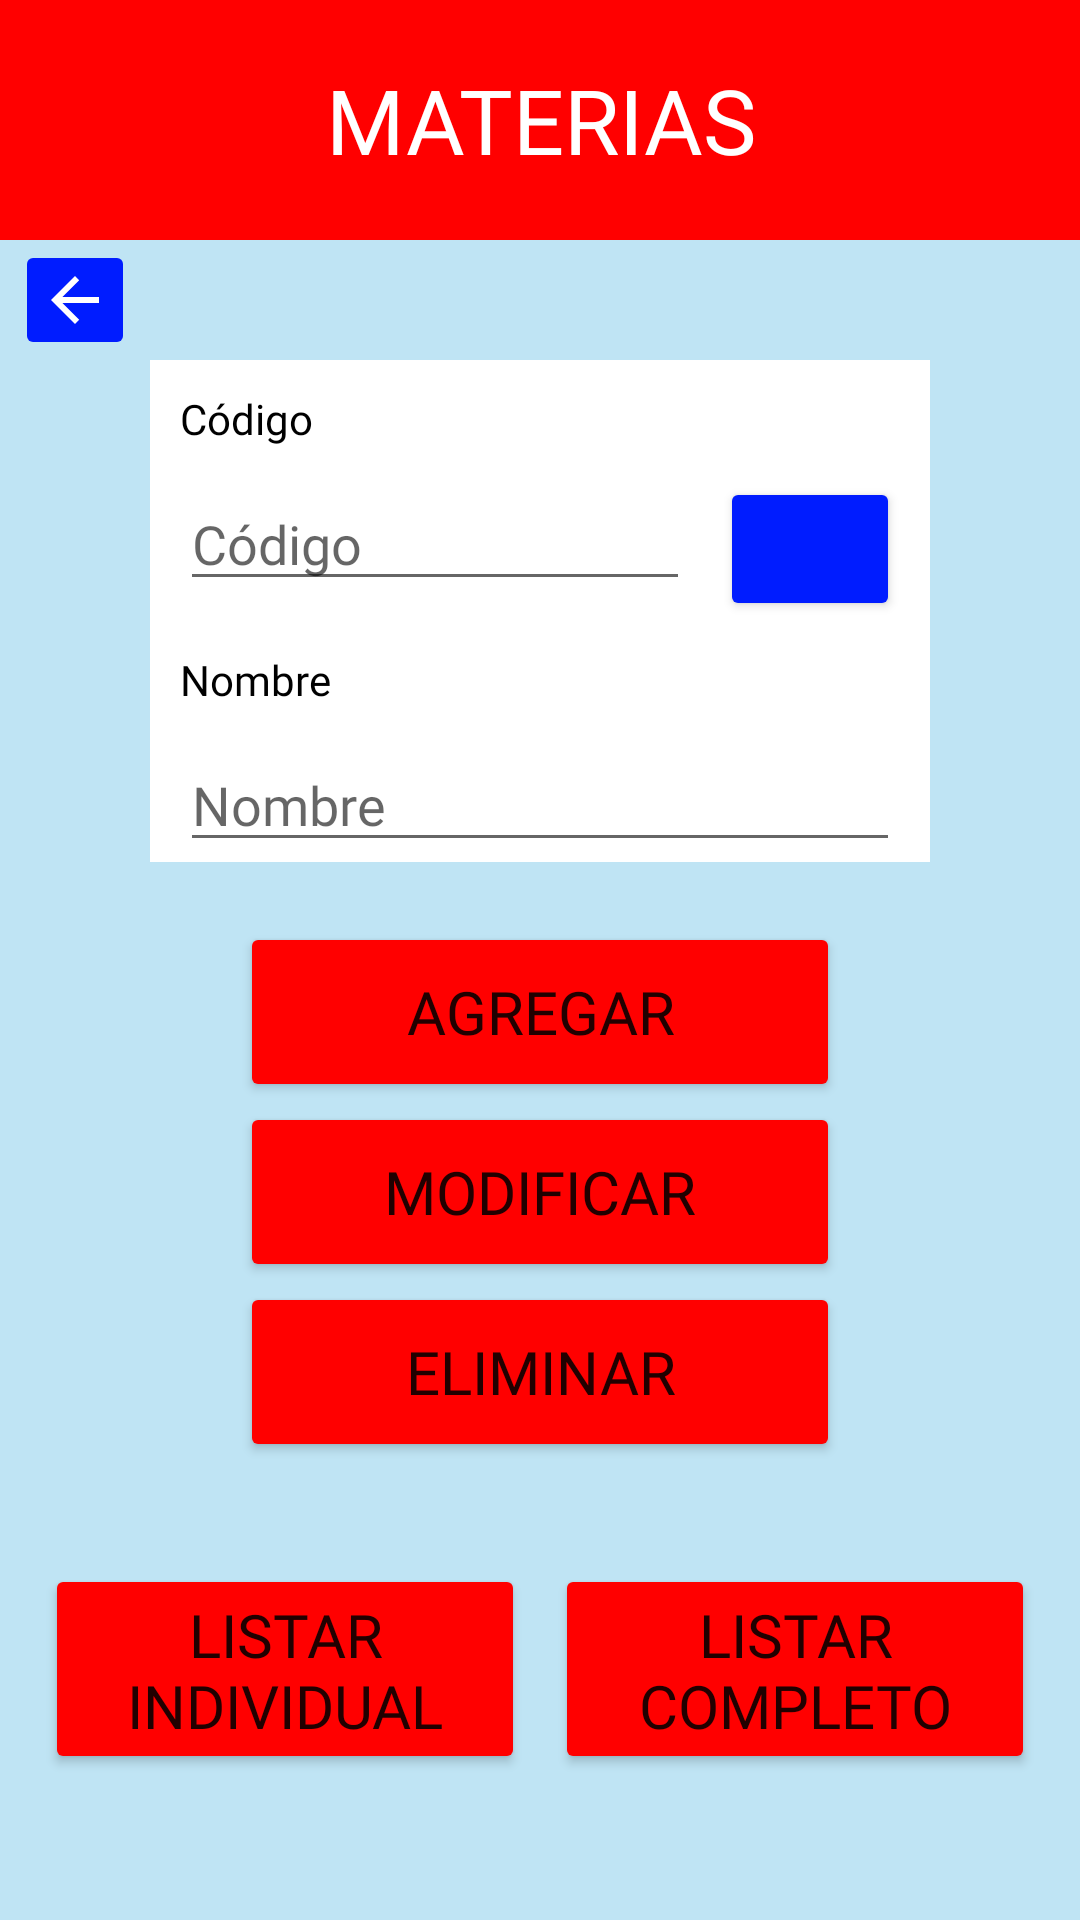

Reconstruct the res/layout file that produces this screen, plus the resources it refers to.
<!-- AndroidManifest.xml: application theme Theme.PromedioEst -->
<!-- res/layout/activity_materia_menu.xml -->
<?xml version="1.0" encoding="utf-8"?>
<androidx.constraintlayout.widget.ConstraintLayout xmlns:android="http://schemas.android.com/apk/res/android"
    xmlns:app="http://schemas.android.com/apk/res-auto"
    xmlns:tools="http://schemas.android.com/tools"
    android:layout_width="match_parent"
    android:layout_height="match_parent"
    android:background="#BFE4F4"
    tools:context=".MateriaMenuActivity">

    <ImageButton
        android:id="@+id/volverBtn3"
        android:layout_width="40dp"
        android:layout_height="40dp"
        android:layout_marginStart="5dp"
        android:backgroundTint="#001CFF"
        android:onClick="onClick"
        android:tint="@color/white"
        app:layout_constraintStart_toStartOf="parent"
        app:layout_constraintTop_toBottomOf="@+id/textView5"
        app:srcCompat="?attr/actionModeCloseDrawable" />

    <TextView
        android:id="@+id/textView5"
        style="@style/tituloprincipalTxt"
        android:layout_width="fill_parent"
        android:layout_height="80dp"
        android:fontFamily="@font/amarante"
        android:text="Materias" />

    <LinearLayout
        android:id="@+id/linearLayout"
        android:layout_width="260dp"
        android:layout_height="wrap_content"
        android:layout_marginStart="20dp"
        android:layout_marginTop="40dp"
        android:layout_marginEnd="20dp"
        android:background="@color/white"
        android:orientation="vertical"
        app:layout_constraintEnd_toEndOf="parent"
        app:layout_constraintStart_toStartOf="parent"
        app:layout_constraintTop_toBottomOf="@+id/textView5">

        <TextView
            android:id="@+id/textView"
            android:layout_width="match_parent"
            android:layout_height="wrap_content"
            android:layout_marginLeft="10dp"
            android:layout_marginTop="10dp"
            android:layout_marginRight="10dp"
            android:fontFamily="@font/amarante"
            android:text="Código"
            android:textColor="@color/black" />

        <LinearLayout
            android:layout_width="match_parent"
            android:layout_height="match_parent"
            android:orientation="horizontal">

            <EditText
                android:id="@+id/codigoMateriaTxt"
                android:layout_width="wrap_content"
                android:layout_height="wrap_content"
                android:layout_marginLeft="10dp"
                android:layout_marginTop="10dp"
                android:layout_marginRight="10dp"
                android:layout_weight="1"
                android:ems="10"
                android:fontFamily="@font/amarante"
                android:hint="Código"
                android:inputType="number"
                android:maxLength="5"
                android:textColor="@color/black" />

            <Button
                android:id="@+id/buscarMateriaBtn"
                android:layout_width="100dp"
                android:layout_height="wrap_content"
                android:layout_marginTop="10dp"
                android:layout_marginRight="10dp"
                android:layout_weight="1"
                android:backgroundTint="#001CFF"
                android:onClick="onClick"
                app:icon="?android:attr/actionModeWebSearchDrawable" />
        </LinearLayout>

        <TextView
            android:id="@+id/codigoInfoTxt"
            android:layout_width="match_parent"
            android:layout_height="wrap_content"
            android:layout_marginLeft="10dp"
            android:layout_marginTop="10dp"
            android:layout_marginRight="10dp"
            android:fontFamily="@font/amarante"
            android:text="Nombre"
            android:textColor="@color/black" />

        <EditText
            android:id="@+id/nombreMateriaTxt"
            android:layout_width="match_parent"
            android:layout_height="wrap_content"
            android:layout_marginLeft="10dp"
            android:layout_marginTop="10dp"
            android:layout_marginRight="10dp"
            android:ems="10"
            android:fontFamily="@font/amarante"
            android:hint="Nombre"
            android:inputType="textPersonName"
            android:maxLength="30"
            android:textColor="@color/black" />

    </LinearLayout>

    <Button
        android:id="@+id/agregarMateriaBtn"
        android:layout_width="200dp"
        android:layout_height="60dp"
        android:layout_marginTop="20dp"
        android:backgroundTint="#FF0000"
        android:fontFamily="@font/amarante"
        android:onClick="onClick"
        android:text="Agregar"
        android:textSize="20dp"
        app:layout_constraintEnd_toEndOf="parent"
        app:layout_constraintStart_toStartOf="parent"
        app:layout_constraintTop_toBottomOf="@+id/linearLayout" />

    <Button
        android:id="@+id/modificarMateriaBtn"
        android:layout_width="200dp"
        android:layout_height="60dp"
        android:backgroundTint="#FF0000"
        android:fontFamily="@font/amarante"
        android:onClick="onClick"
        android:text="Modificar"
        android:textSize="20dp"
        app:layout_constraintEnd_toEndOf="parent"
        app:layout_constraintStart_toStartOf="parent"
        app:layout_constraintTop_toBottomOf="@+id/agregarMateriaBtn" />

    <Button
        android:id="@+id/eliminarMateriaBtn"
        android:layout_width="200dp"
        android:layout_height="60dp"
        android:backgroundTint="#FF0000"
        android:fontFamily="@font/amarante"
        android:onClick="onClick"
        android:text="Eliminar"
        android:textSize="20dp"
        app:layout_constraintEnd_toEndOf="parent"
        app:layout_constraintStart_toStartOf="parent"
        app:layout_constraintTop_toBottomOf="@+id/modificarMateriaBtn" />

    <Button
        android:id="@+id/listarMateriaIndividualBtn"
        android:layout_width="160dp"
        android:layout_height="70dp"
        android:layout_marginStart="15dp"
        android:layout_marginBottom="15dp"
        android:backgroundTint="#FF0000"
        android:fontFamily="@font/amarante"
        android:onClick="onClick"
        android:text="Listar Individual"
        android:textSize="20dp"
        app:layout_constraintBottom_toBottomOf="parent"
        app:layout_constraintStart_toStartOf="parent"
        app:layout_constraintTop_toBottomOf="@+id/eliminarMateriaBtn" />

    <Button
        android:id="@+id/listarMateriaCompletaBtn"
        android:layout_width="160dp"
        android:layout_height="70dp"
        android:layout_marginEnd="15dp"
        android:layout_marginBottom="15dp"
        android:backgroundTint="#FF0000"
        android:fontFamily="@font/amarante"
        android:onClick="onClick"
        android:text="Listar Completo"
        android:textSize="20dp"
        app:layout_constraintBottom_toBottomOf="parent"
        app:layout_constraintEnd_toEndOf="parent"
        app:layout_constraintTop_toBottomOf="@+id/eliminarMateriaBtn" />

</androidx.constraintlayout.widget.ConstraintLayout>
<!-- resources referenced by this layout -->
<resources>
  <style name="tituloprincipalTxt" parent="@android:style/TextAppearance">
          <item name="android:textColor">	#ffffff</item>
          <item name="android:gravity">center</item>
          <item name="android:background">#FF0000</item>
          <item name="android:textSize">30dp</item>
          <item name="android:textAllCaps">true</item>
      </style>
  <style name="Theme.PromedioEst" parent="Theme.MaterialComponents.DayNight.DarkActionBar">
          
          <item name="colorPrimary">@color/purple_500</item>
          <item name="colorPrimaryVariant">@color/purple_700</item>
          <item name="colorOnPrimary">@color/white</item>
          
          <item name="colorSecondary">@color/teal_200</item>
          <item name="colorSecondaryVariant">@color/teal_700</item>
          <item name="colorOnSecondary">@color/black</item>
          
          <item name="android:statusBarColor" tools:targetApi="l">?attr/colorPrimaryVariant</item>
          
      </style>
  <!-- not gathered from this repository: default colours our renderer supplied (Android Studio template values) -->
  <color name="purple_500">#FF6200EE</color>
  <color name="purple_700">#FF3700B3</color>
  <color name="teal_200">#FF03DAC5</color>
  <color name="teal_700">#FF018786</color>
  <color name="black">#FF000000</color>
  <color name="white">#FFFFFFFF</color>
</resources>
